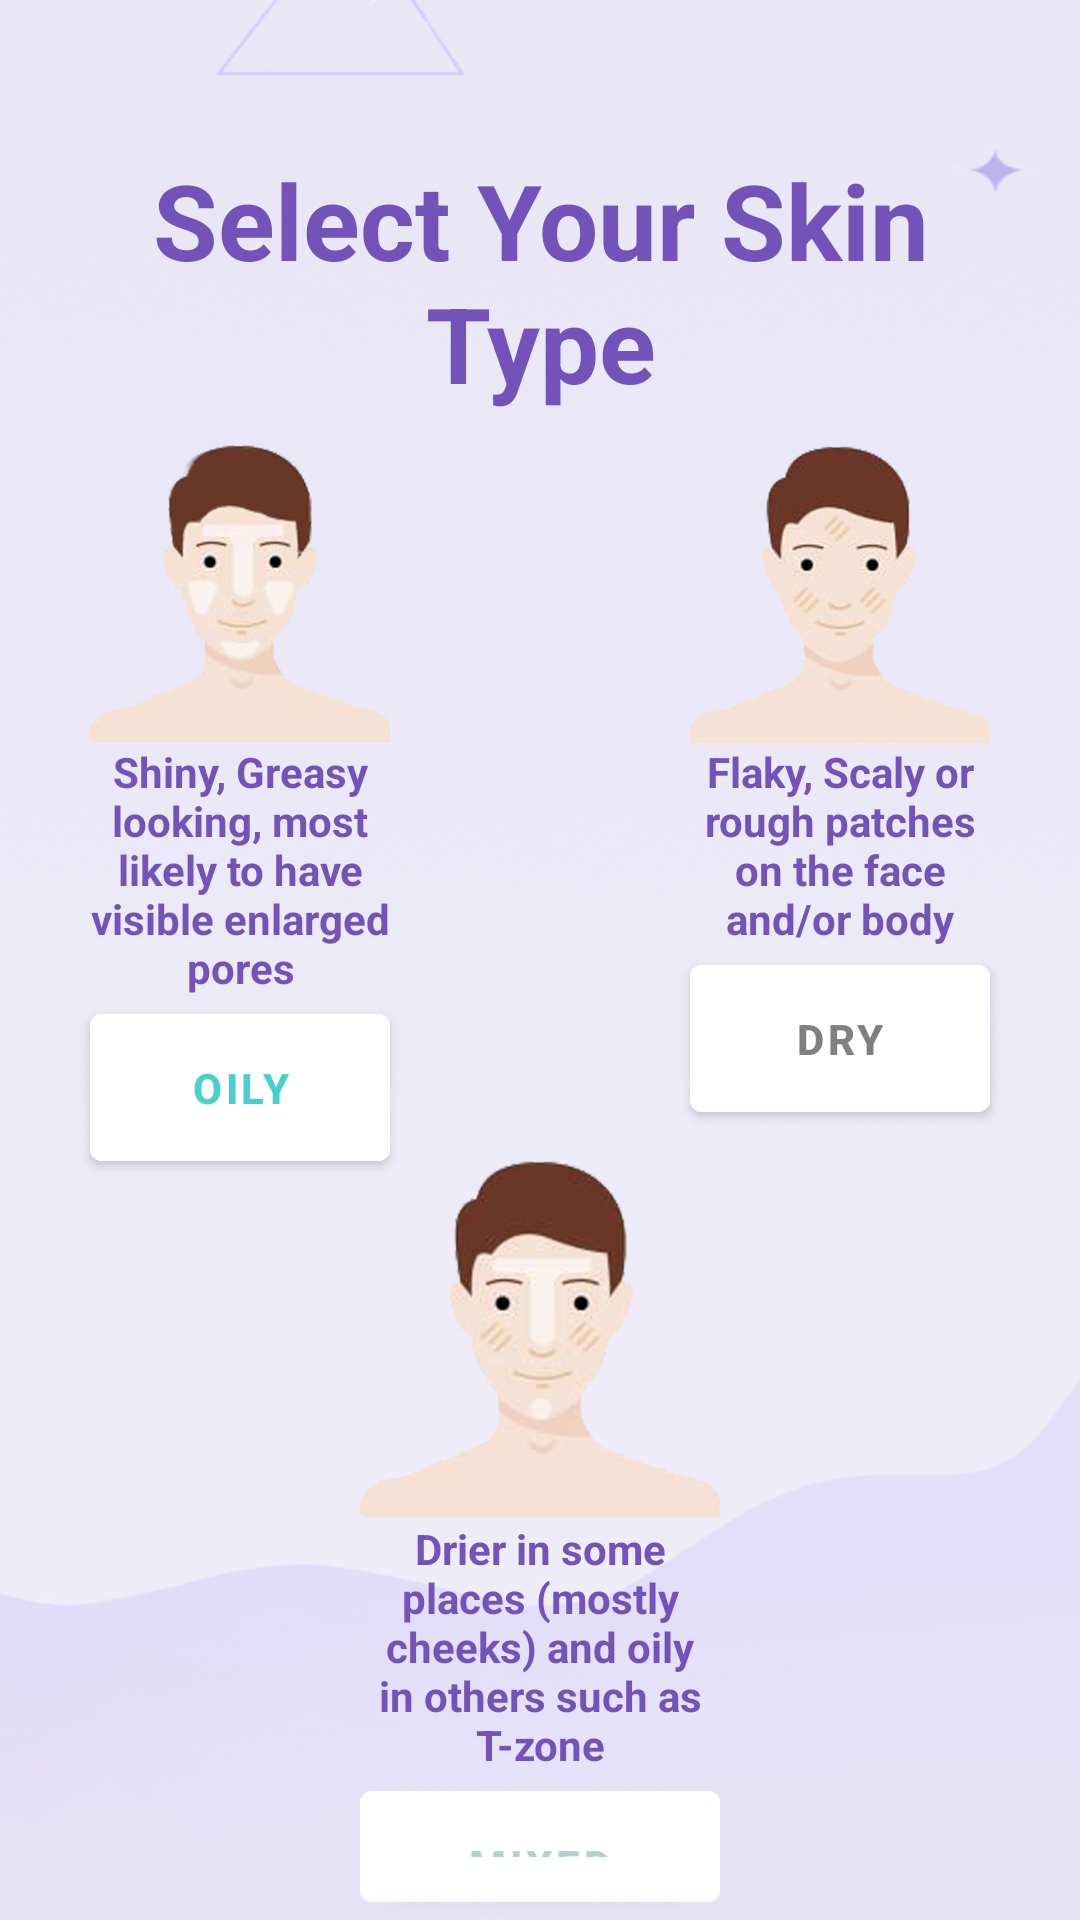

Reconstruct the res/layout file that produces this screen, plus the resources it refers to.
<!-- AndroidManifest.xml: application theme Theme.SkinCareApp -->
<!-- res/layout/activity_male_skin.xml -->
<?xml version="1.0" encoding="utf-8"?>
<RelativeLayout xmlns:android="http://schemas.android.com/apk/res/android"
    xmlns:tools="http://schemas.android.com/tools"
    android:layout_width="match_parent"
    android:layout_height="match_parent"
    android:background="@drawable/background"
    tools:context=".MaleSkinActivity">

    <TextView
        android:id="@+id/SkinType"
        android:layout_width="match_parent"
        android:layout_height="wrap_content"
        android:layout_marginHorizontal="40dp"
        android:layout_marginTop="50dp"
        android:gravity="center"
        android:text="@string/select_your_skin_type"
        android:textColor="#7353BA"
        android:textSize="35sp"
        android:textStyle="bold"
        />

    <ImageView
        android:id="@+id/MaleOilyPic"
        android:layout_width="match_parent"
        android:layout_height="wrap_content"
        android:layout_below="@id/SkinType"
        android:contentDescription="@string/maleoilypic"
        android:adjustViewBounds="true"
        android:maxHeight="400dp"
        android:src="@drawable/maleoily"
        android:layout_marginStart="30dp"
        android:layout_marginEnd="230dp"
        android:layout_marginTop="10dp"
        />

    <TextView
        android:id="@+id/MaleOilyDesc"
        android:layout_width="match_parent"
        android:layout_height="wrap_content"
        android:maxHeight="200dp"
        android:text="@string/shiny_greasy_looking_most_likely_to_have_visible_enlarged_pores"
        android:textStyle="bold"
        android:textColor="#7353BA"
        android:layout_below="@+id/MaleOilyPic"
        android:layout_marginStart="30dp"
        android:layout_marginEnd="230dp"
        android:gravity="center"
        android:textSize="14sp"
        />

    <com.google.android.material.button.MaterialButton
        android:id="@+id/MaleOilyBtn"
        android:layout_width="match_parent"
        android:layout_height="wrap_content"
        android:layout_below="@+id/MaleOilyDesc"
        android:layout_marginStart="30dp"
        android:layout_marginEnd="230dp"
        android:backgroundTint="@color/white"
        android:padding="15dp"
        android:text="@string/oily"
        android:textColor="#48D1CC"
        android:textStyle="bold"
        />

    <ImageView
        android:id="@+id/MaleDryPic"
        android:layout_width="match_parent"
        android:layout_height="wrap_content"
        android:layout_below="@id/SkinType"
        android:contentDescription="@string/drypic"
        android:adjustViewBounds="true"
        android:maxHeight="400dp"
        android:src="@drawable/maledry"
        android:layout_marginStart="230dp"
        android:layout_marginEnd="30dp"
        android:layout_marginTop="10dp"
        />

    <TextView
        android:id="@+id/DryDesc"
        android:layout_width="match_parent"
        android:layout_height="wrap_content"
        android:maxHeight="200dp"
        android:text="@string/flaky_scaly_or_rough_patches_on_the_face_and_or_body"
        android:textStyle="bold"
        android:textColor="#7353BA"
        android:layout_below="@+id/MaleDryPic"
        android:layout_marginStart="230dp"
        android:layout_marginEnd="30dp"
        android:gravity="center"
        android:textSize="14sp"
        />

    <com.google.android.material.button.MaterialButton
        android:id="@+id/MaleDryBtn"
        android:layout_width="match_parent"
        android:layout_height="wrap_content"
        android:layout_below="@+id/DryDesc"
        android:layout_marginStart="230dp"
        android:layout_marginEnd="30dp"
        android:backgroundTint="@color/white"
        android:padding="15dp"
        android:text="@string/dry"
        android:textStyle="bold"
        android:textColor="#808080"
        />

    <ImageView
        android:id="@+id/MaleMixedPic"
        android:layout_width="match_parent"
        android:layout_height="wrap_content"
        android:layout_below="@id/MaleDryBtn"
        android:contentDescription="@string/malemixedpic"
        android:adjustViewBounds="true"
        android:maxHeight="180dp"
        android:layout_centerHorizontal="true"
        android:layout_marginStart="120dp"
        android:layout_marginEnd="120dp"
        android:src="@drawable/malemixed"
        android:layout_marginTop="10dp"
        />

    <TextView
        android:id="@+id/MixedDesc"
        android:layout_width="match_parent"
        android:layout_height="wrap_content"
        android:maxHeight="200dp"
        android:text="@string/drier_in_some_places_mostly_cheeks_and_oily_in_others_such_as_t_zone"
        android:layout_below="@+id/MaleMixedPic"
        android:layout_marginStart="120dp"
        android:layout_marginEnd="120dp"
        android:gravity="center"
        android:textSize="14sp"
        android:textStyle="bold"
        android:textColor="#7353BA"
        />

    <com.google.android.material.button.MaterialButton
        android:id="@+id/MaleMixedBtn"
        android:layout_width="match_parent"
        android:layout_height="wrap_content"
        android:layout_below="@+id/MixedDesc"
        android:layout_marginStart="120dp"
        android:layout_marginEnd="120dp"
        android:backgroundTint="@color/white"
        android:padding="15dp"
        android:text="@string/mixed"
        android:textStyle="bold"
        android:textColor="#b0d2cf"
        />


</RelativeLayout>
<!-- resources referenced by this layout -->
<resources>
  <!-- drawable background: png bitmap (drawable-v24, 506999 bytes) -->
  <!-- drawable maledry: png bitmap (drawable-v24, 93847 bytes) -->
  <!-- drawable malemixed: png bitmap (drawable-v24, 97430 bytes) -->
  <!-- drawable maleoily: png bitmap (drawable-v24, 104063 bytes) -->
  <string name="drier_in_some_places_mostly_cheeks_and_oily_in_others_such_as_t_zone">Drier in some places (mostly cheeks) and oily in others such as T-zone</string>
  <string name="dry">Dry</string>
  <string name="drypic">DryPic</string>
  <string name="flaky_scaly_or_rough_patches_on_the_face_and_or_body">Flaky, Scaly or rough patches on the face and/or body</string>
  <string name="malemixedpic">malemixedpic</string>
  <string name="maleoilypic">maleoilypic</string>
  <string name="mixed">Mixed</string>
  <string name="oily">Oily</string>
  <string name="select_your_skin_type">Select Your Skin Type</string>
  <string name="shiny_greasy_looking_most_likely_to_have_visible_enlarged_pores">Shiny, Greasy looking, most likely to have visible enlarged pores</string>
  <style name="Theme.SkinCareApp" parent="Theme.MaterialComponents.DayNight.NoActionBar">
          
          <item name="colorPrimary">@color/purple_500</item>
          <item name="colorPrimaryVariant">@color/purple_700</item>
          <item name="colorOnPrimary">@color/white</item>
          
          <item name="colorSecondary">@color/teal_200</item>
          <item name="colorSecondaryVariant">@color/teal_700</item>
          <item name="colorOnSecondary">@color/black</item>
          
          <item name="android:statusBarColor" tools:targetApi="l">?attr/colorPrimaryVariant</item>
          
      </style>
  <!-- not gathered from this repository: default colours our renderer supplied (Android Studio template values) -->
  <color name="purple_500">#FF6200EE</color>
  <color name="purple_700">#FF3700B3</color>
  <color name="teal_200">#FF03DAC5</color>
  <color name="teal_700">#FF018786</color>
  <color name="black">#FF000000</color>
  <color name="white">#FFFFFFFF</color>
</resources>
